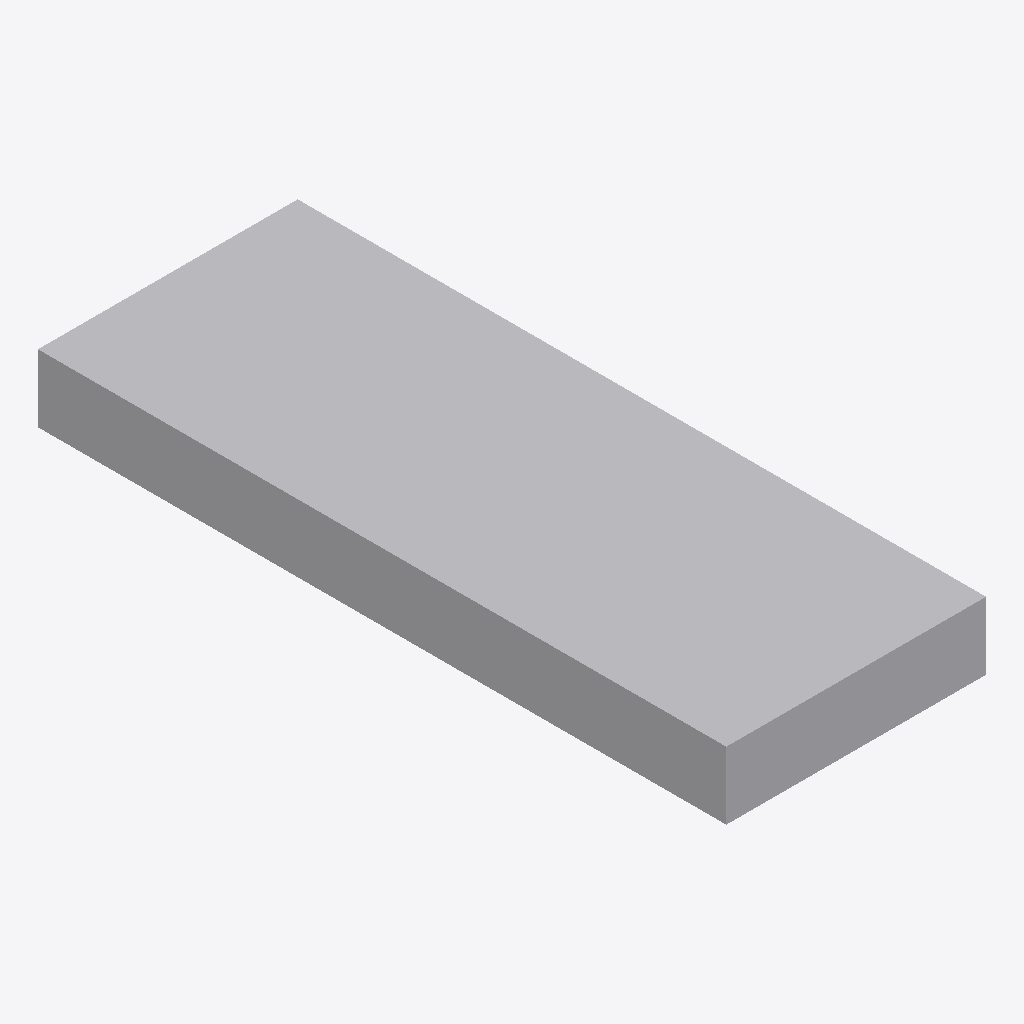
Isometric view of an IFC building model (IFC-SPF (STEP), schema IFC4X3, length unit metre), seen from the south-west, elements coloured by IFC class: 1 other element (light grey).
Extent 1.0 m × 2.6 m × 0.3 m (x, y, z). Elements (1): 1 IfcBuildingElementProxy.

HEADER;
FILE_DESCRIPTION(('ViewDefinition [CoordinationView]'),'2;1');
FILE_NAME('LM3-INT-P020.ifc','2026-08-30T00:00:00+00:00',('OpenSourceRail'),('OpenSourceRail'),'IfcOpenShell 0.8.5','OpenSourceRail deterministic LM3 product-library','design-reference / not for construction');
FILE_SCHEMA(('IFC4X3'));
ENDSEC;
DATA;
#1=IFCPROJECT('3N18aUJFbLruK6FKTxvpRG',$,'LM3-INT-P020 — FRP/phenolic ceiling liner, light trough, and HVAC plenum cover set','Design-reference geometry and assembly hierarchy only; supplier freeze, released drawings/tolerances, calculations, qualified processes and first-article tests remain mandatory.',$,$,$,(#12),#7);
#2=IFCSITE('2ux$rVfjjRDv4CAu5fdAM8',$,'LM3 product library',$,$,#18,$,$,.ELEMENT.,$,$,$,$,$);
#3=IFCBUILDING('3rOahFsYzOyv9MgF$eQ2F8',$,'LM3 assembly inspection fixture',$,$,#21,$,$,.ELEMENT.,$,$,$);
#28=IFCBUILDINGELEMENTPROXY('0d66LDkwHUxg41oLKqX7hH',$,'FRP/phenolic ceiling liner, light trough, and HVAC plenum cover set','Locally moulded or CNC-trimmed fire-rated cabin ceiling panels with light troughs, diffuser openings, and removable service covers.',$,#51,#47,'LM3-INT-P020',$);
ENDSEC;
